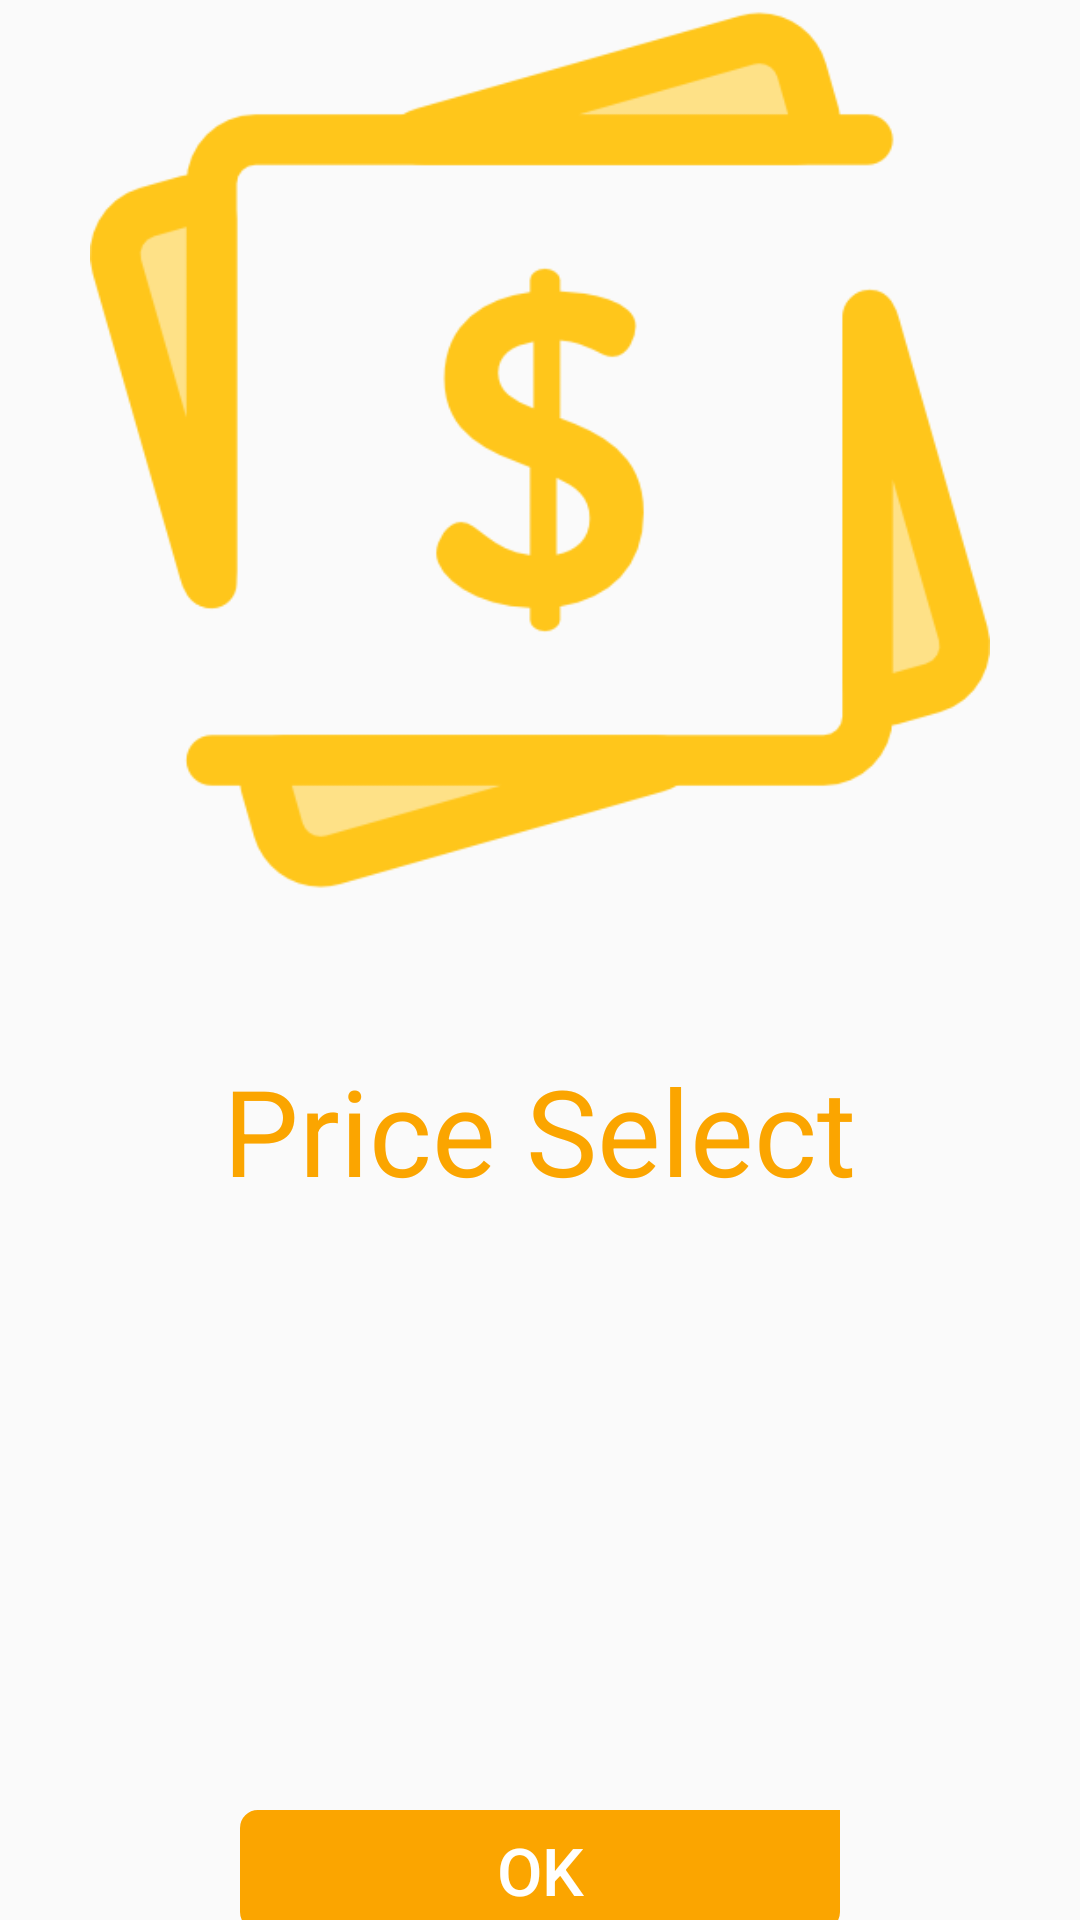

Reconstruct the res/layout file that produces this screen, plus the resources it refers to.
<!-- AndroidManifest.xml: application theme AppTheme.NoActionBar -->
<!-- res/layout/activity_price.xml -->
<?xml version="1.0" encoding="utf-8"?>
<LinearLayout xmlns:android="http://schemas.android.com/apk/res/android"
    xmlns:app="http://schemas.android.com/apk/res-auto"
    android:layout_width="match_parent"
    android:layout_height="match_parent"
    android:orientation="vertical">
    <ImageView
        android:layout_width="300dp"
        android:layout_height="300dp"
        android:layout_gravity="center"
        android:id="@+id/logo_img"
        android:src="@drawable/money_ic"/>
    <TextView
        android:id="@+id/txt_pricename"
        android:layout_width="wrap_content"
        android:layout_height="wrap_content"
        android:textSize="40dp"
        android:layout_marginTop="50dp"
        android:layout_gravity="center"
        android:textColor="@color/yellow"
        android:text="@string/pricename"/>

    <Button
        android:id="@+id/btn_price"
        android:layout_width="200dp"
        android:layout_height="40dp"
        android:layout_marginTop="200dp"
        android:layout_marginBottom="20dp"
        android:background="@drawable/my_border"
        android:layout_gravity="center_horizontal"
        android:backgroundTint="@color/yellow"
        android:text="@string/ok"
        android:textColor="@color/white"
        android:textSize="22sp" />

</LinearLayout>
<!-- resources referenced by this layout -->
<resources>
  <color name="white">#FFFFFFFF</color>
  <color name="yellow">#fba500</color>
  <!-- drawable money_ic: png bitmap (drawable, 13742 bytes) -->
  <!-- drawable my_border (drawable) -->
  <?xml version="1.0" encoding="utf-8"?>
  <shape xmlns:android="http://schemas.android.com/apk/res/android"
  android:shape="rectangle">
  <corners
      android:radius="5dp"
      android:topRightRadius="0dp"
      android:bottomRightRadius="5dp"
      android:bottomLeftRadius="5dp" />
  <stroke
      android:width="2dp"
      android:color="@color/yellow" />
  </shape>
  <string name="ok">OK</string>
  <string name="pricename">Price Select</string>
  <style name="AppTheme.NoActionBar">
          <item name="windowActionBar">false</item>
          <item name="windowNoTitle">true</item>
      </style>
</resources>
